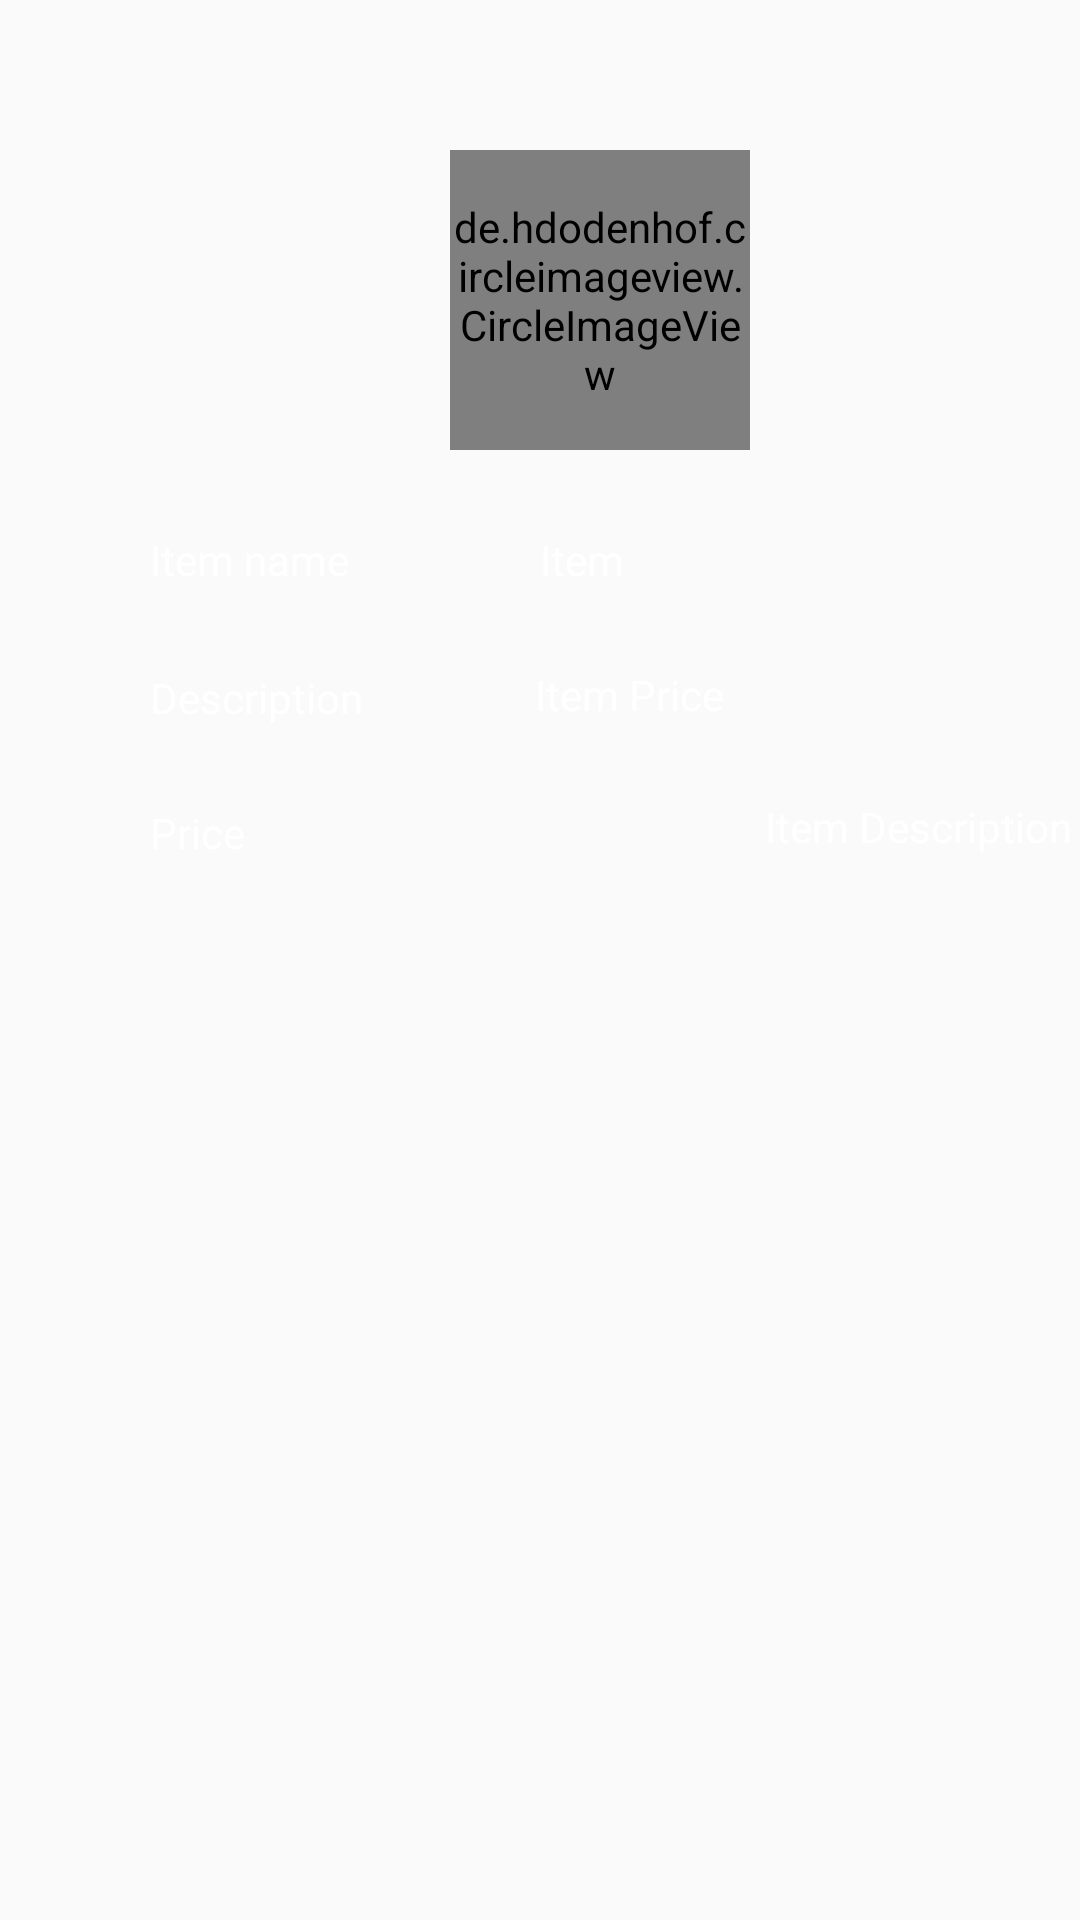

Android layout source for this screen:
<!-- AndroidManifest.xml: application theme AppTheme -->
<!-- res/layout/activity_item_details.xml -->
<?xml version="1.0" encoding="utf-8"?>
<RelativeLayout xmlns:android="http://schemas.android.com/apk/res/android"
    xmlns:app="http://schemas.android.com/apk/res-auto"
    xmlns:tools="http://schemas.android.com/tools"
    android:layout_width="match_parent"
    android:layout_height="match_parent"
    android:background="@drawable/backdesign"
    tools:context="com.example.onlineclothingshop.ui.main.ItemDetailsActivity">



    <de.hdodenhof.circleimageview.CircleImageView
        android:layout_width="100dp"
        android:layout_height="100dp"
        android:src="@drawable/noimage"
        android:id="@+id/detailImgView"
        android:layout_marginLeft="150dp"
        android:layout_marginTop="50dp"/>

    <TextView
        android:id="@+id/lblname"
        style="@style/TextandLayout"
        android:layout_width="match_parent"
        android:layout_height="wrap_content"
        android:layout_below="@+id/detailImgView"
        android:layout_marginTop="27dp"
        android:layout_marginLeft="50dp"
        android:text="Item name" />


    <TextView
        android:id="@+id/detailName"
        style="@style/TextandLayout"
        android:layout_width="match_parent"
        android:layout_height="wrap_content"
        android:layout_below="@id/detailImgView"
        android:layout_marginLeft="180dp"
        android:layout_marginTop="27dp"
        android:hint="Item " />

    <TextView
        android:id="@+id/lblprice"
        style="@style/TextandLayout"
        android:layout_width="wrap_content"
        android:layout_height="wrap_content"
        android:layout_below="@+id/lblname"
        android:layout_marginLeft="50dp"
        android:layout_marginTop="27dp"
        android:text="Description" />

    <TextView
        android:id="@+id/detailPrice"
        android:layout_width="match_parent"
        android:layout_height="wrap_content"
        android:layout_below="@+id/detailName"
        style="@style/TextandLayout"
        android:layout_marginStart="-72dp"
        android:layout_marginTop="26dp"
        android:layout_toEndOf="@+id/detailImgView"
        android:hint="Item Price"
        android:layout_marginLeft="-72dp"
        android:layout_toRightOf="@+id/detailImgView" />


    <TextView
        android:id="@+id/lbldesc"
        style="@style/TextandLayout"
        android:layout_width="wrap_content"
        android:layout_height="wrap_content"
        android:layout_marginLeft="50dp"
        android:layout_marginTop="27dp"
        android:layout_below="@id/detailPrice"
        android:text="Price" />

    <TextView
        style="@style/TextandLayout"
        android:id="@+id/detailDescription"
        android:layout_width="match_parent"
        android:layout_height="wrap_content"
        android:layout_below="@id/detailPrice"
        android:layout_marginStart="-71dp"
        android:layout_marginLeft="5dp"
        android:layout_marginTop="25dp"
        android:layout_toEndOf="@+id/detailImgView"
        android:hint="Item Description"
        android:layout_toRightOf="@+id/detailImgView" />



</RelativeLayout>
<!-- resources referenced by this layout -->
<resources>
  <style name="TextandLayout">
          <item name="android:textColor">@android:color/white</item>
          <item name="android:textColorHint">@android:color/white</item>
      </style>
  <style name="AppTheme" parent="Theme.AppCompat.Light.DarkActionBar">
          
          <item name="colorPrimary">@color/colorPrimary</item>
          <item name="colorPrimaryDark">@color/colorPrimaryDark</item>
          <item name="colorAccent">@color/colorAccent</item>
      </style>
  <color name="colorPrimary">#008577</color>
  <color name="colorPrimaryDark">#00574B</color>
  <color name="colorAccent">#0C9FBB</color>
</resources>
